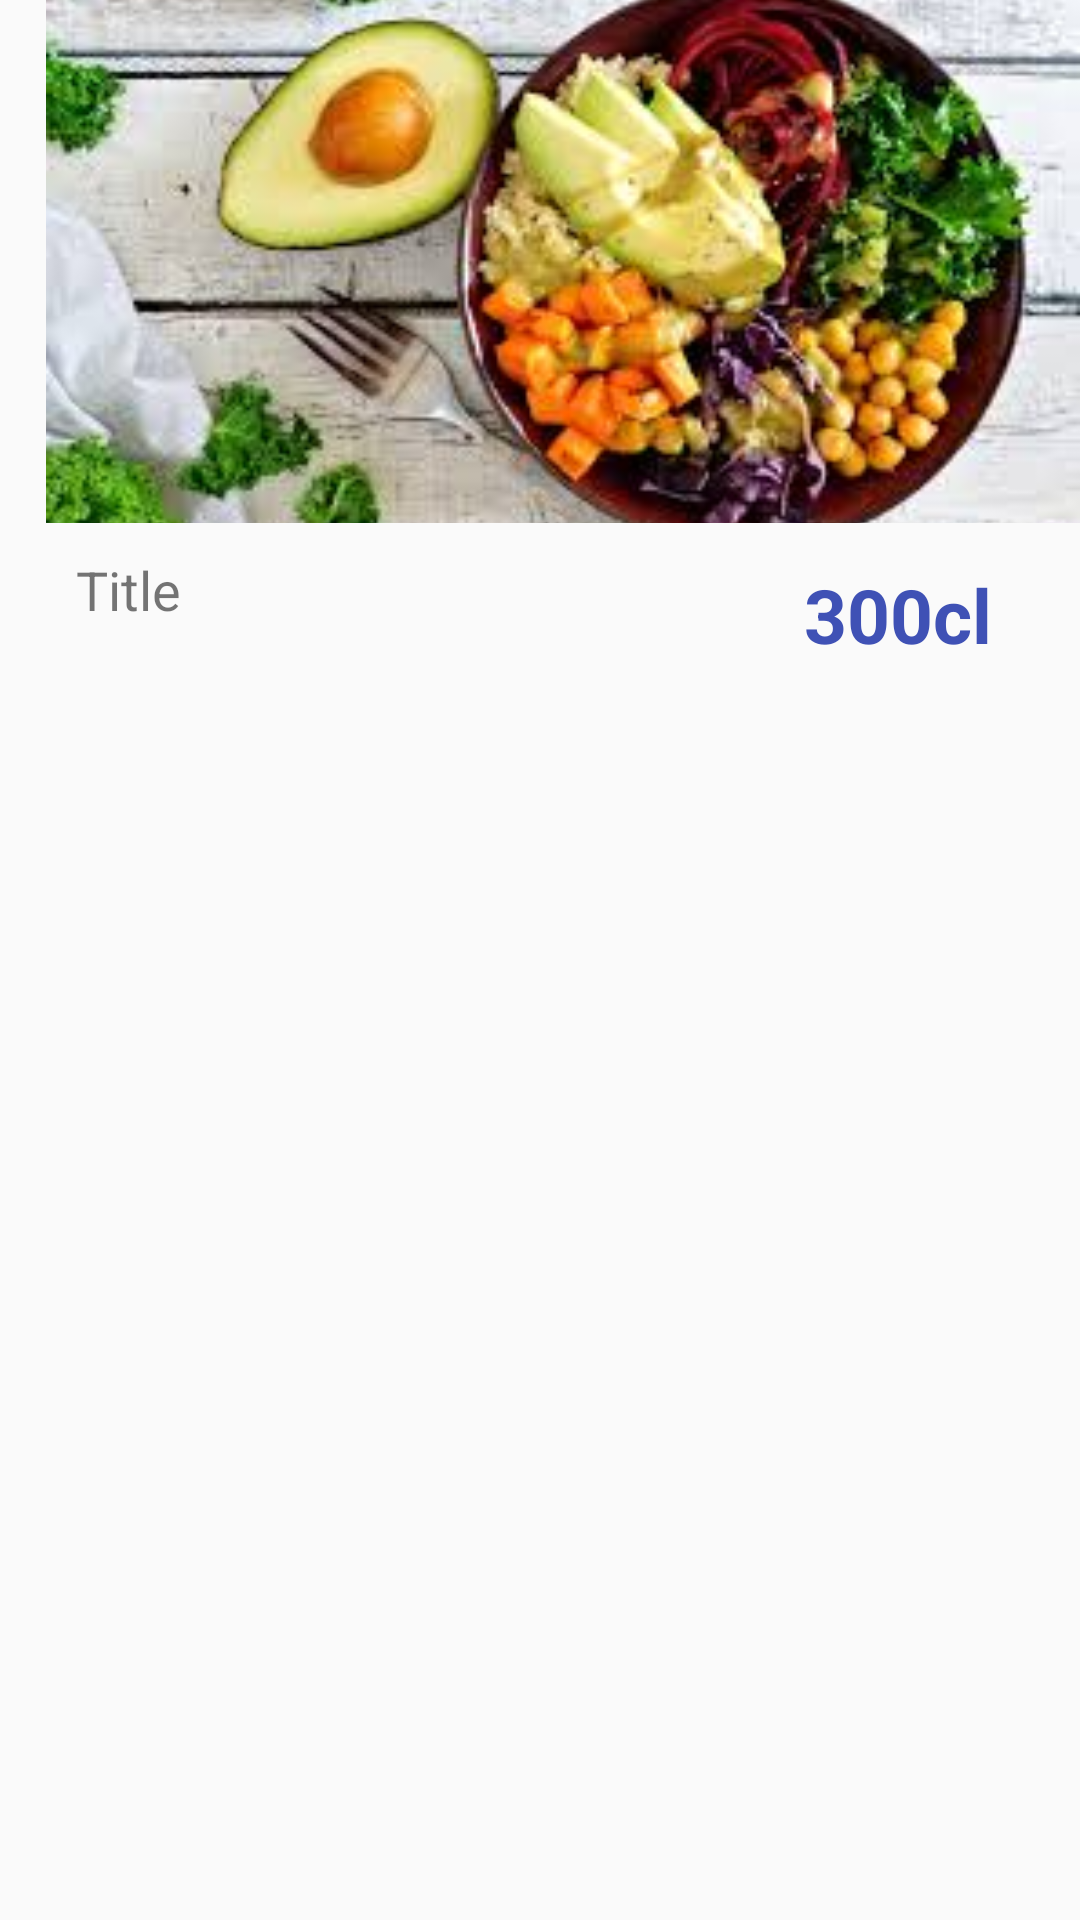

The Android layout XML behind this screen, and the referenced resources:
<!-- AndroidManifest.xml: application theme AppTheme -->
<!-- res/layout/activity_food_data.xml -->
<?xml version="1.0" encoding="utf-8"?>
<LinearLayout xmlns:android="http://schemas.android.com/apk/res/android"
    xmlns:app="http://schemas.android.com/apk/res-auto"
    xmlns:tools="http://schemas.android.com/tools"
    android:layout_width="match_parent"
    android:layout_height="match_parent"
    tools:context=".FoodData"
    >



    <androidx.cardview.widget.CardView
        android:layout_width="wrap_content"
        android:layout_height="250dp"
        android:id="@+id/myCardView"
        app:cardElevation="3dp"
        android:layout_margin="4dp"
        app:cardUseCompatPadding="true"
        />

    <LinearLayout
        android:layout_width="match_parent"
        android:layout_height="240dp"
        android:orientation="vertical"
        android:weightSum="5.5">
        <ImageView
            android:layout_width="match_parent"
            android:layout_height="0dp"
            android:id="@+id/ivImage"
            android:layout_weight="4"
            android:scaleType="centerCrop"
            android:src="@drawable/images"
            />
        <LinearLayout
            android:layout_width="match_parent"
            android:layout_height="0dp"
            android:weightSum="2"
            android:layout_weight="1.4"
            >
            <LinearLayout
                android:layout_width="0dp"
                android:layout_height="match_parent"
                android:layout_weight="1.3"
                android:padding="10dp"
                android:orientation="vertical"
                >
                <TextView
                    android:layout_width="wrap_content"
                    android:layout_height="match_parent"
                    android:text="Title"
                    android:textSize="18sp"
                    android:maxLines="1"
                    android:id="@+id/tvTitle"
                    >
                </TextView>

                <TextView
                    android:id="@+id/tvDescription"
                    android:layout_width="wrap_content"
                    android:layout_height="match_parent"
                    android:maxLines="1"
                    android:text="Description"
                    android:textSize="18sp">
                </TextView>

            </LinearLayout>
            
            <LinearLayout
                android:layout_width="0dp"
                android:layout_height="match_parent"
                android:layout_weight=".7"
                android:gravity="center"
                >
                <TextView
                    android:layout_width="match_parent"
                    android:layout_height="wrap_content"
                    android:text="300cl"
                    android:textSize="25sp"
                    android:textAlignment="center"
                    android:textColor="@color/colorPrimary"
                    android:id="@+id/tvCalories"
                    android:textStyle="bold"
                    android:gravity="center_horizontal">
                </TextView>

            </LinearLayout>

        </LinearLayout>
    </LinearLayout>


</LinearLayout>
<!-- resources referenced by this layout -->
<resources>
  <color name="colorPrimary">#3F51B5</color>
  <!-- drawable images: jpeg bitmap (drawable, 13944 bytes) -->
  <style name="AppTheme" parent="Theme.AppCompat.Light.DarkActionBar">
          
          <item name="colorPrimary">@color/materialBlue</item>
          <item name="colorPrimaryDark">@color/colorAccent</item>
          <item name="colorAccent">@color/liteRed</item>
      </style>
  <color name="materialBlue">#2196F3</color>
  <color name="colorAccent">#03DAC5</color>
  <color name="liteRed">#3f51</color>
</resources>
